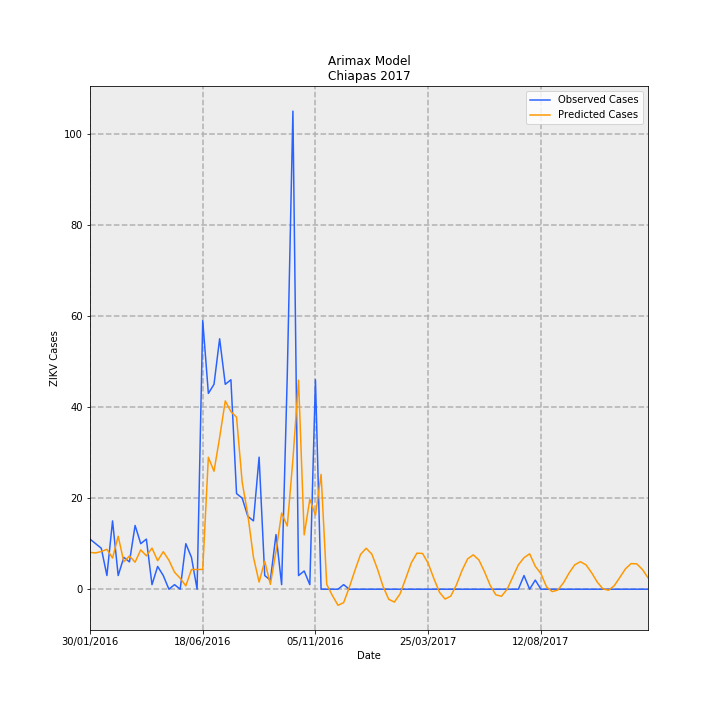

Data behind this chart, as committed beside it:
Date, predictions_incidence, observed_incidence, Predicted Cases, Observed Cases, error
30/01/2016, 0.1551, 0.2108, 8.091, 11, 2.909
06/02/2016, 0.1526, 0.1916, 7.96, 10, 2.04
13/02/2016, 0.1587, 0.1725, 8.281, 9.0, 0.7187
20/02/2016, 0.1678, 0.05749, 8.758, 3.0, -5.758
27/02/2016, 0.1312, 0.2875, 6.844, 15.0, 8.156
05/03/2016, 0.2227, 0.05749, 11.62, 3.0, -8.619
12/03/2016, 0.1153, 0.1342, 6.019, 7.0, 0.9814
19/03/2016, 0.1398, 0.115, 7.295, 6.0, -1.295
26/03/2016, 0.1137, 0.2683, 5.933, 14.0, 8.067
02/04/2016, 0.1657, 0.1916, 8.646, 10, 1.354
09/04/2016, 0.1404, 0.2108, 7.325, 11, 3.675
16/04/2016, 0.1729, 0.01916, 9.024, 1.0, -8.024
23/04/2016, 0.12, 0.09582, 6.264, 5, -1.264
30/04/2016, 0.1579, 0.05749, 8.237, 3.0, -5.237
07/05/2016, 0.1222, 0.0, 6.377, 0.0, -6.377
14/05/2016, 0.07129, 0.01916, 3.72, 1.0, -2.72
21/05/2016, 0.04624, 0.0, 2.413, 0.0, -2.413
28/05/2016, 0.01406, 0.1916, 0.7337, 10, 9.266
04/06/2016, 0.08272, 0.1342, 4.316, 7.0, 2.684
11/06/2016, 0.08289, 0.0, 4.325, 0.0, -4.325
18/06/2016, 0.08335, 1.131, 4.349, 59, 54.65
25/06/2016, 0.5554, 0.8241, 28.98, 43.0, 14.02
02/07/2016, 0.4964, 0.8624, 25.9, 45.0, 19.1
09/07/2016, 0.6387, 1.054, 33.33, 55, 21.67
16/07/2016, 0.7925, 0.8624, 41.35, 45.0, 3.647
23/07/2016, 0.7476, 0.8816, 39.01, 46, 6.991
30/07/2016, 0.724, 0.4025, 37.78, 21, -16.78
06/08/2016, 0.4505, 0.3833, 23.5, 20, -3.505
13/08/2016, 0.3136, 0.3066, 16.37, 16.0, -0.3657
20/08/2016, 0.1344, 0.2875, 7.013, 15.0, 7.987
27/08/2016, 0.03015, 0.5558, 1.573, 29, 27.43
03/09/2016, 0.1176, 0.05749, 6.137, 3.0, -3.137
10/09/2016, 0.02056, 0.03833, 1.073, 2.0, 0.927
17/09/2016, 0.1597, 0.23, 8.335, 12.0, 3.665
24/09/2016, 0.3205, 0.01916, 16.72, 1.0, -15.72
01/10/2016, 0.2659, 0.9007, 13.87, 47.0, 33.13
08/10/2016, 0.546, 2.012, 28.49, 105.0, 76.51
15/10/2016, 0.8799, 0.05749, 45.91, 3.0, -42.91
22/10/2016, 0.2285, 0.07666, 11.92, 4.0, -7.924
29/10/2016, 0.3783, 0.01916, 19.74, 1.0, -18.74
05/11/2016, 0.3116, 0.8816, 16.26, 46, 29.74
12/11/2016, 0.4832, 0.0, 25.21, 0.0, -25.21
19/11/2016, 0.02043, 0.0, 1.066, 0.0, -1.066
26/11/2016, -0.0264, 0.0, -1.378, 0.0, 1.378
03/12/2016, -0.06771, 0.0, -3.533, 0.0, 3.533
10/12/2016, -0.0566, 0.01916, -2.954, 1.0, 3.954
17/12/2016, 0.00741, 0.0, 0.3866, 0.0, -0.3866
24/12/2016, 0.07907, 0.0, 4.126, 0.0, -4.126
31/12/2016, 0.1464, 0.0, 7.641, 0.0, -7.641
07/01/2017, 0.1723, 0.0, 8.993, 0.0, -8.993
14/01/2017, 0.1479, 0.0, 7.718, 0.0, -7.718
21/01/2017, 0.08505, 0.0, 4.438, 0.0, -4.438
28/01/2017, 0.01117, 0.0, 0.5828, 0.0, -0.5828
04/02/2017, -0.04254, 0.0, -2.22, 0.0, 2.22
11/02/2017, -0.05416, 0.0, -2.826, 0.0, 2.826
18/02/2017, -0.02005, 0.0, -1.046, 0.0, 1.046
25/02/2017, 0.04416, 0.0, 2.304, 0.0, -2.304
04/03/2017, 0.1107, 0.0, 5.779, 0.0, -5.779
11/03/2017, 0.1517, 0.0, 7.916, 0.0, -7.916
18/03/2017, 0.1505, 0.0, 7.854, 0.0, -7.854
... 40 more rows
